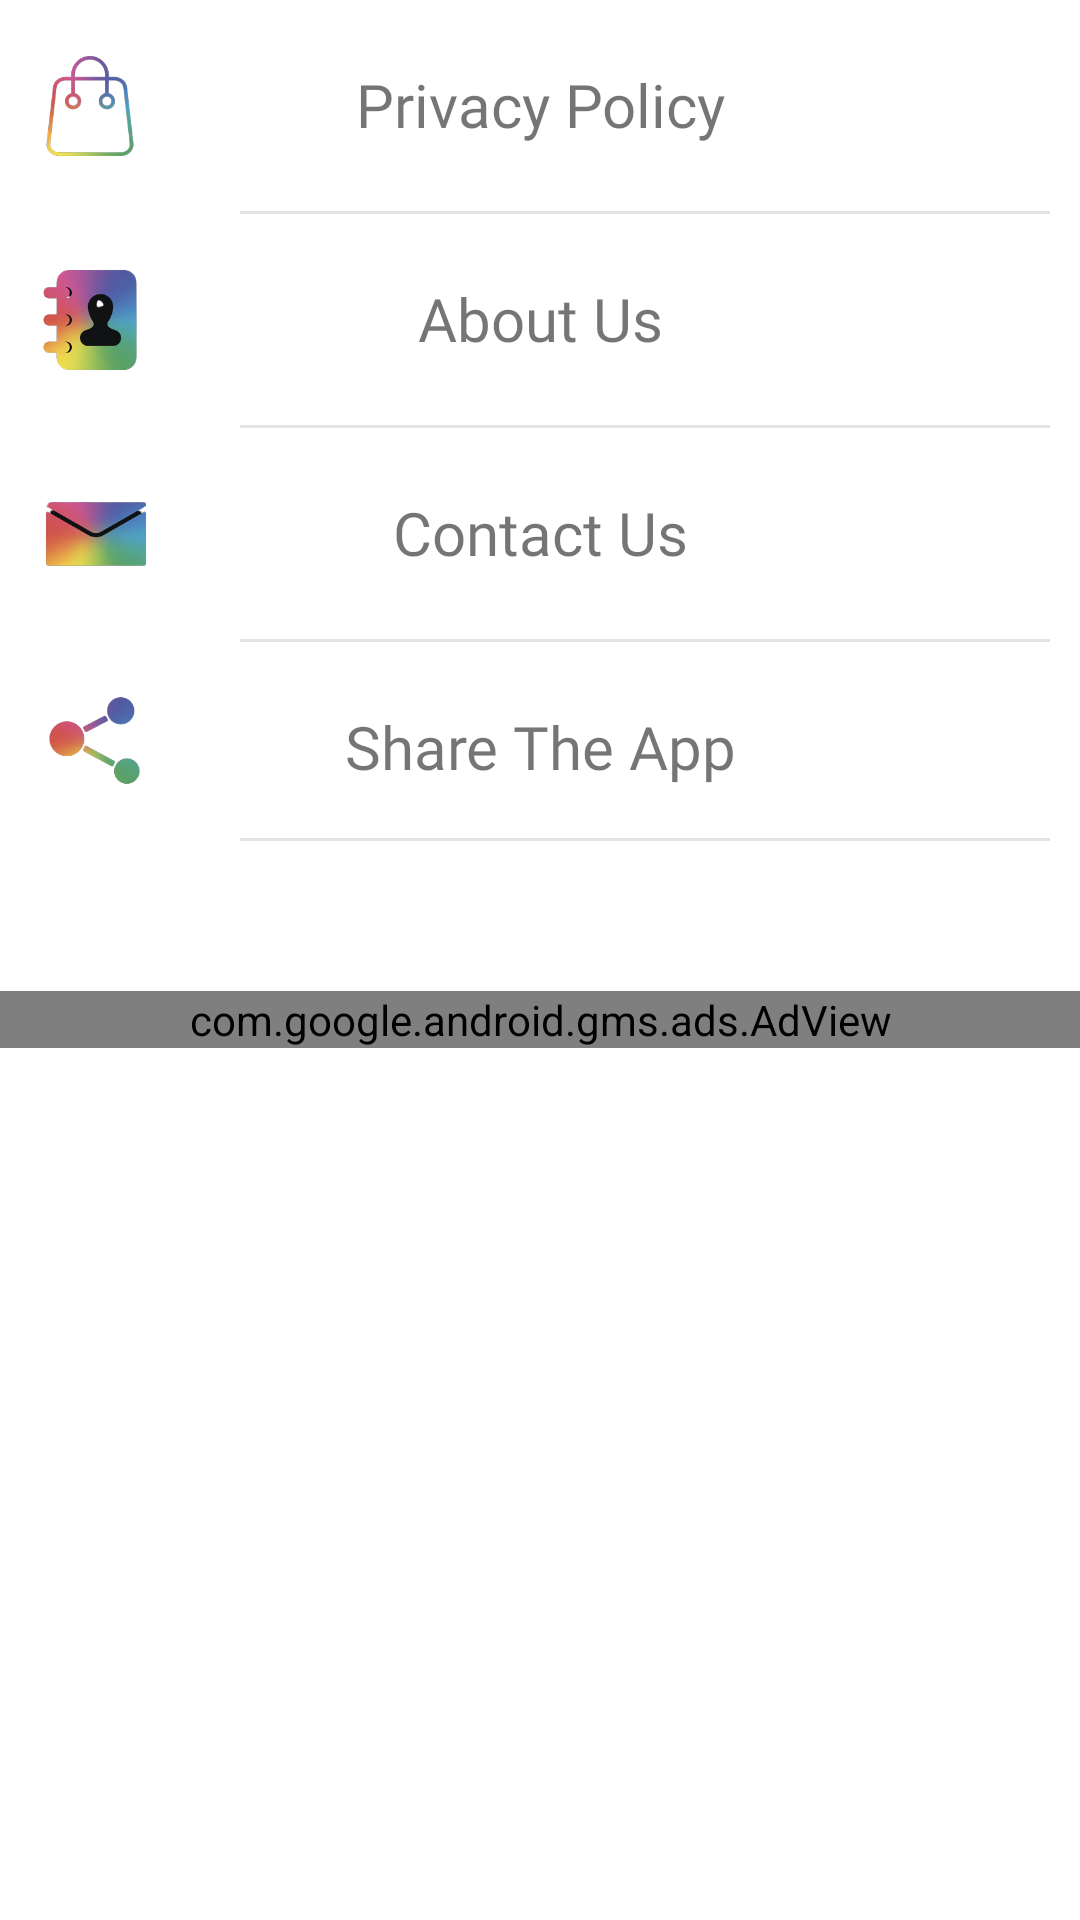

Android layout source for this screen:
<!-- AndroidManifest.xml: application theme AppTheme -->
<!-- res/layout/activity_settings.xml -->
<?xml version="1.0" encoding="utf-8"?>
<ScrollView
    xmlns:android="http://schemas.android.com/apk/res/android"
    xmlns:app="http://schemas.android.com/apk/res-auto"
    xmlns:tools="http://schemas.android.com/tools"
    android:layout_width="match_parent"
    android:layout_height="match_parent"
    tools:context=".SettingsActivity"
    android:background="@color/white">


    <LinearLayout
        android:layout_width="match_parent"
        android:layout_height="match_parent"
        android:orientation="vertical">


        <TextView
            android:id="@+id/privacypolicy"
            android:layout_width="match_parent"
            android:layout_height="70dp"
            android:text="Privacy Policy"
            android:fontFamily="@font/banger"
            android:textSize="20sp"
            android:gravity="center"
            android:background="?selectableItemBackground"/>

        <ImageView
            android:id="@+id/imageView3"
            android:layout_width="50dp"
            android:layout_height="50dp"
            app:srcCompat="@drawable/privacy2"
            android:layout_marginTop="-60dp"
            android:layout_marginLeft="5dp"/>

        <View
            android:id="@+id/view4"
            android:layout_width="match_parent"
            android:layout_height="1dp"
            android:background="@color/grey"
            android:layout_marginTop="10dp"
            android:layout_marginLeft="80dp"
            android:layout_marginRight="10dp"/>

        <TextView
            android:id="@+id/aboutus"
            android:layout_width="match_parent"
            android:layout_height="70dp"
            android:text="About Us"
            android:fontFamily="@font/banger"
            android:textSize="20sp"
            android:gravity="center"
            android:background="?selectableItemBackground"/>

        <ImageView
            android:id="@+id/imageView6"
            android:layout_width="50dp"
            android:layout_height="50dp"
            app:srcCompat="@drawable/contactme2"
            android:layout_marginTop="-60dp"
            android:layout_marginLeft="5dp"/>

        <View
            android:id="@+id/view2"
            android:layout_width="match_parent"
            android:layout_height="1dp"
            android:background="@color/grey"
            android:layout_marginTop="10dp"
            android:layout_marginLeft="80dp"
            android:layout_marginRight="10dp"/>

        <TextView
            android:id="@+id/contactus"
            android:layout_width="match_parent"
            android:layout_height="70dp"
            android:text="Contact Us"
            android:fontFamily="@font/banger"
            android:textSize="20sp"
            android:gravity="center"
            android:background="?selectableItemBackground"/>

        <ImageView
            android:id="@+id/imageView2"
            android:layout_width="50dp"
            android:layout_height="50dp"
            app:srcCompat="@drawable/mail"
            android:layout_marginTop="-60dp"
            android:layout_marginLeft="7dp"/>

        <View
            android:id="@+id/view3"
            android:layout_width="match_parent"
            android:layout_height="1dp"
            android:background="@color/grey"
            android:layout_marginTop="10dp"
            android:layout_marginLeft="80dp"
            android:layout_marginRight="10dp"/>

        <TextView
            android:id="@+id/shareapp"
            android:layout_width="match_parent"
            android:layout_height="70dp"
            android:text="Share The App"
            android:fontFamily="@font/banger"
            android:textSize="20sp"
            android:gravity="center"
            android:background="?selectableItemBackground"/>

        <ImageView
            android:id="@+id/imageView4"
            android:layout_width="45dp"
            android:layout_height="45dp"
            app:srcCompat="@drawable/shareicon"
            android:layout_marginTop="-60dp"
            android:layout_marginLeft="9dp"/>

        <View
            android:id="@+id/view1"
            android:layout_width="match_parent"
            android:layout_height="1dp"
            android:background="@color/grey"
            android:layout_marginTop="10dp"
            android:layout_marginLeft="80dp"
            android:layout_marginRight="10dp"/>




        <com.google.android.gms.ads.AdView
            xmlns:ads="http://schemas.android.com/apk/res-auto"
            android:id="@+id/adView"
            android:layout_width="match_parent"
            android:layout_height="wrap_content"
            android:layout_centerHorizontal="true"
            android:layout_alignParentBottom="true"
            app:layout_constraintTop_toBottomOf="@+id/statusList"
            android:layout_marginTop="50dp"
            ads:adSize="BANNER"
            ads:adUnitId="ca-app-pub-2746280336073356/6041062220"
            tools:ignore="MissingClass">
        </com.google.android.gms.ads.AdView>






    </LinearLayout>
</ScrollView>
<!-- resources referenced by this layout -->
<resources>
  <color name="grey">#E3E3E3</color>
  <color name="white">#FFFFFF</color>
  <!-- drawable contactme2: jpg bitmap (drawable, 33940 bytes) -->
  <!-- drawable mail: jpg bitmap (drawable, 27921 bytes) -->
  <!-- drawable privacy2: jpg bitmap (drawable, 18241 bytes) -->
  <!-- drawable shareicon: jpg bitmap (drawable, 18967 bytes) -->
  <style name="AppTheme" parent="Theme.AppCompat.Light.DarkActionBar">
          
          <item name="colorPrimary">@color/black</item>
          <item name="colorPrimaryDark">@color/black</item>
          <item name="colorAccent">@color/colorAccent</item>
      </style>
  <color name="black">#000000</color>
  <color name="colorAccent">#03DAC5</color>
</resources>
